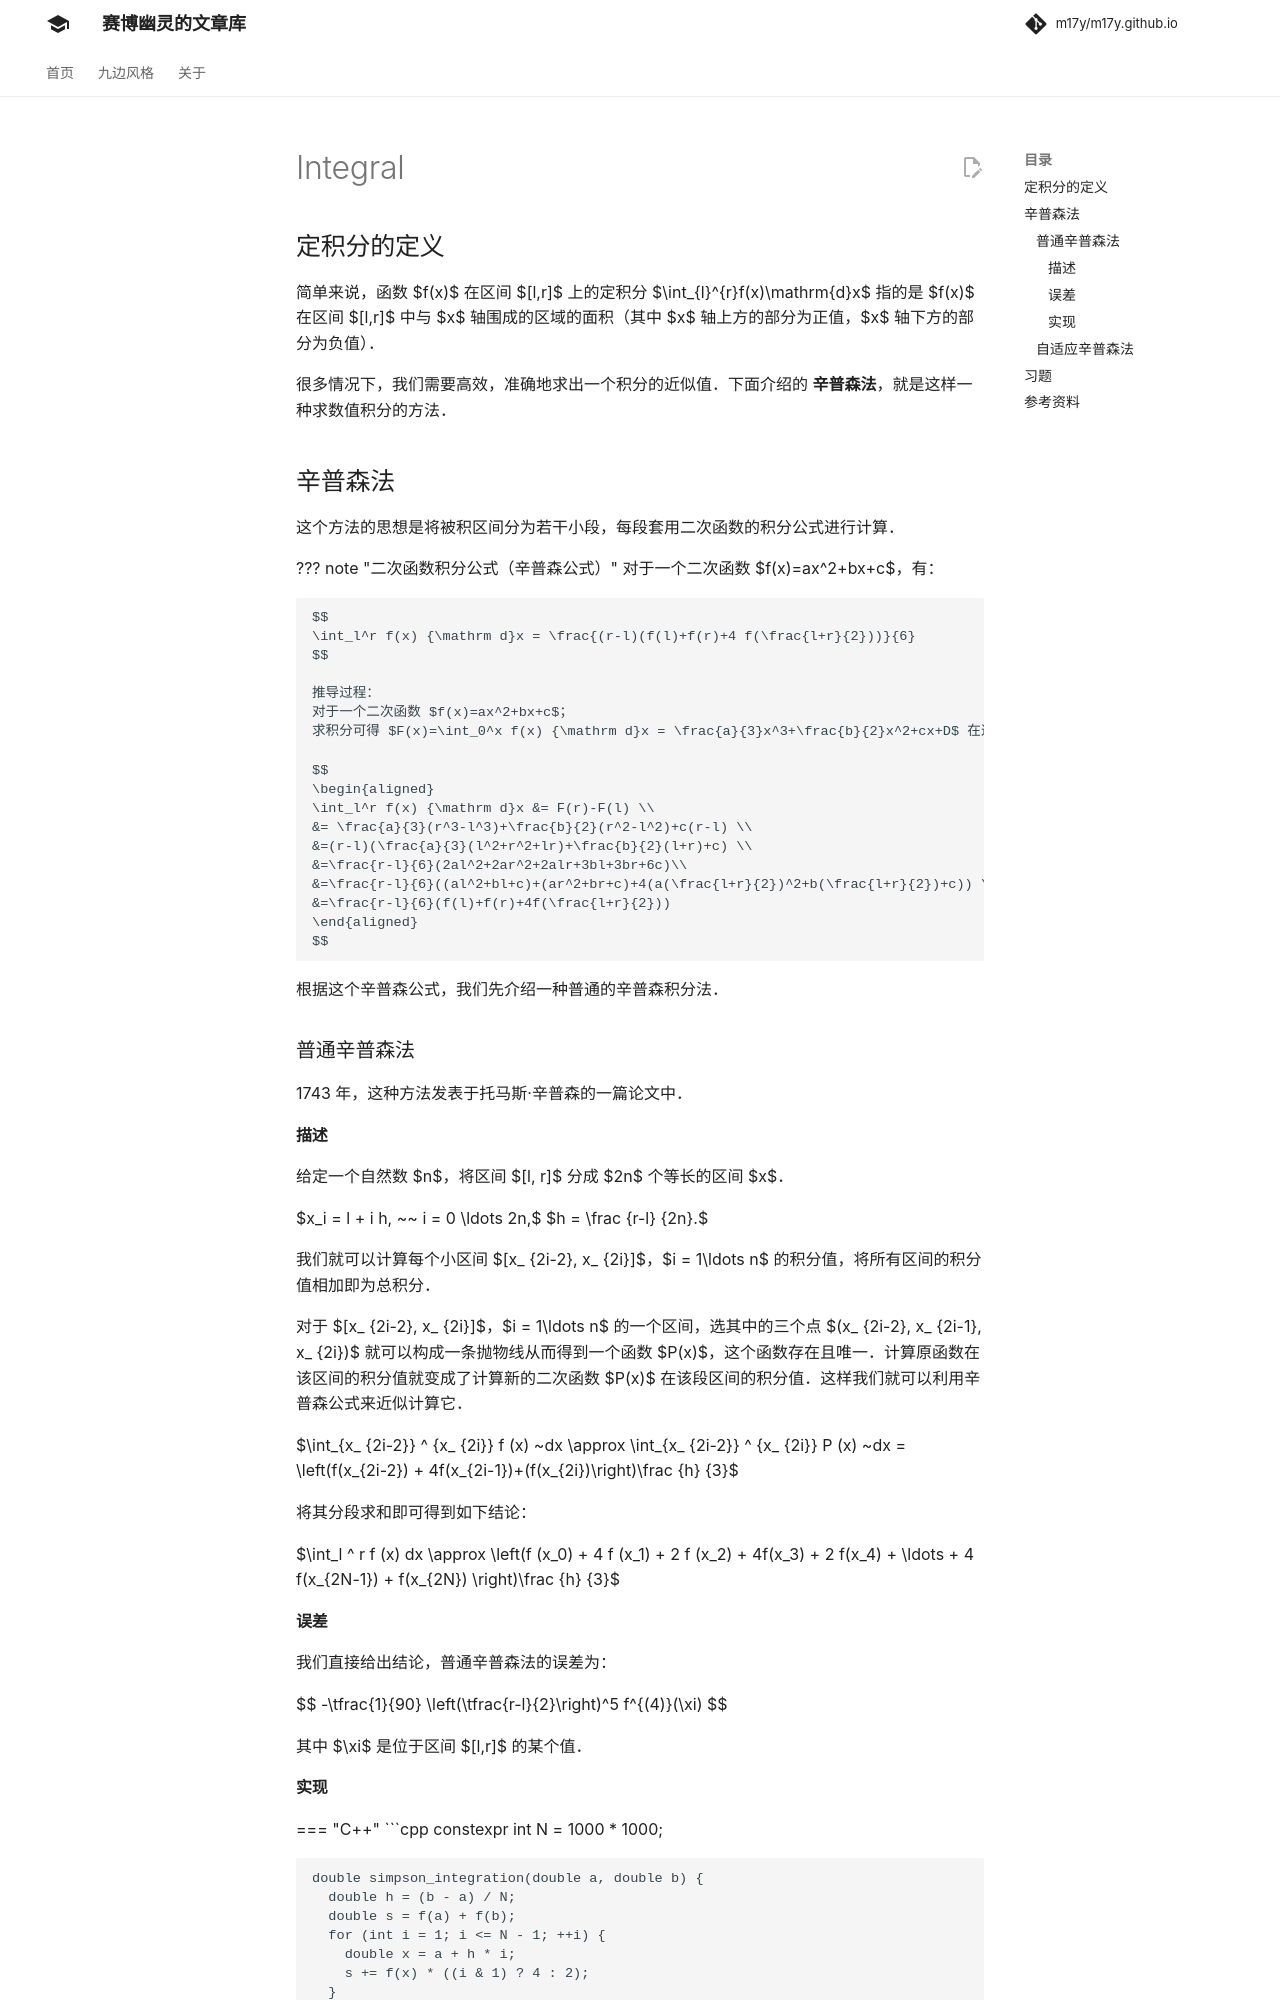

repository: m17y/m17y.github.io · page: math/numerical/integral/index.html · generator: mkdocs

author: H-J-Granger, Chrogeek, countercurrent-time, Enter-tainer, Great-designer, iamtwz, Ir1d, ksyx, mao1t, Menci, NachtgeistW, Nanarikom, ShaoChenHeng, StudyingFather, SukkaW, Tiphereth-A, zyj-111

## 定积分的定义

简单来说，函数 $f(x)$ 在区间 $[l,r]$ 上的定积分 $\int_{l}^{r}f(x)\mathrm{d}x$ 指的是 $f(x)$ 在区间 $[l,r]$ 中与 $x$ 轴围成的区域的面积（其中 $x$ 轴上方的部分为正值，$x$ 轴下方的部分为负值）。

很多情况下，我们需要高效，准确地求出一个积分的近似值。下面介绍的 **辛普森法**，就是这样一种求数值积分的方法。

## 辛普森法

这个方法的思想是将被积区间分为若干小段，每段套用二次函数的积分公式进行计算。

??? note "二次函数积分公式（辛普森公式）"
    对于一个二次函数 $f(x)=ax^2+bx+c$，有：
    
    $$
    \int_l^r f(x) {\mathrm d}x = \frac{(r-l)(f(l)+f(r)+4 f(\frac{l+r}{2}))}{6}
    $$
    
    推导过程：
    对于一个二次函数 $f(x)=ax^2+bx+c$；
    求积分可得 $F(x)=\int_0^x f(x) {\mathrm d}x = \frac{a}{3}x^3+\frac{b}{2}x^2+cx+D$ 在这里 D 是一个常数，那么
    
    $$
    \begin{aligned}
    \int_l^r f(x) {\mathrm d}x &= F(r)-F(l) \\
    &= \frac{a}{3}(r^3-l^3)+\frac{b}{2}(r^2-l^2)+c(r-l) \\
    &=(r-l)(\frac{a}{3}(l^2+r^2+lr)+\frac{b}{2}(l+r)+c) \\
    &=\frac{r-l}{6}(2al^2+2ar^2+2alr+3bl+3br+6c)\\
    &=\frac{r-l}{6}((al^2+bl+c)+(ar^2+br+c)+4(a(\frac{l+r}{2})^2+b(\frac{l+r}{2})+c)) \\
    &=\frac{r-l}{6}(f(l)+f(r)+4f(\frac{l+r}{2}))
    \end{aligned}
    $$

根据这个辛普森公式，我们先介绍一种普通的辛普森积分法。

### 普通辛普森法

1743 年，这种方法发表于托马斯·辛普森的一篇论文中。

#### 描述

给定一个自然数 $n$，将区间 $[l, r]$ 分成 $2n$ 个等长的区间 $x$。

$x_i = l + i h, ~~ i = 0 \ldots 2n,$ $h = \frac {r-l} {2n}.$

我们就可以计算每个小区间 $[x_ {2i-2}, x_ {2i}]$，$i = 1\ldots n$ 的积分值，将所有区间的积分值相加即为总积分。

对于 $[x_ {2i-2}, x_ {2i}]$，$i = 1\ldots n$ 的一个区间，选其中的三个点 $(x_ {2i-2}, x_ {2i-1}, x_ {2i})$ 就可以构成一条抛物线从而得到一个函数 $P(x)$，这个函数存在且唯一。计算原函数在该区间的积分值就变成了计算新的二次函数 $P(x)$ 在该段区间的积分值。这样我们就可以利用辛普森公式来近似计算它。

$\int_{x_ {2i-2}} ^ {x_ {2i}} f (x) ~dx \approx \int_{x_ {2i-2}} ^ {x_ {2i}} P (x) ~dx = \left(f(x_{2i-2}) + 4f(x_{2i-1})+(f(x_{2i})\right)\frac {h} {3}$

将其分段求和即可得到如下结论：

$\int_l ^ r f (x) dx \approx \left(f (x_0) + 4 f (x_1) + 2 f (x_2) + 4f(x_3) + 2 f(x_4) + \ldots + 4 f(x_{2N-1}) + f(x_{2N}) \right)\frac {h} {3}$

#### 误差

我们直接给出结论，普通辛普森法的误差为：

$$
-\tfrac{1}{90} \left(\tfrac{r-l}{2}\right)^5 f^{(4)}(\xi)
$$

其中 $\xi$ 是位于区间 $[l,r]$ 的某个值。
